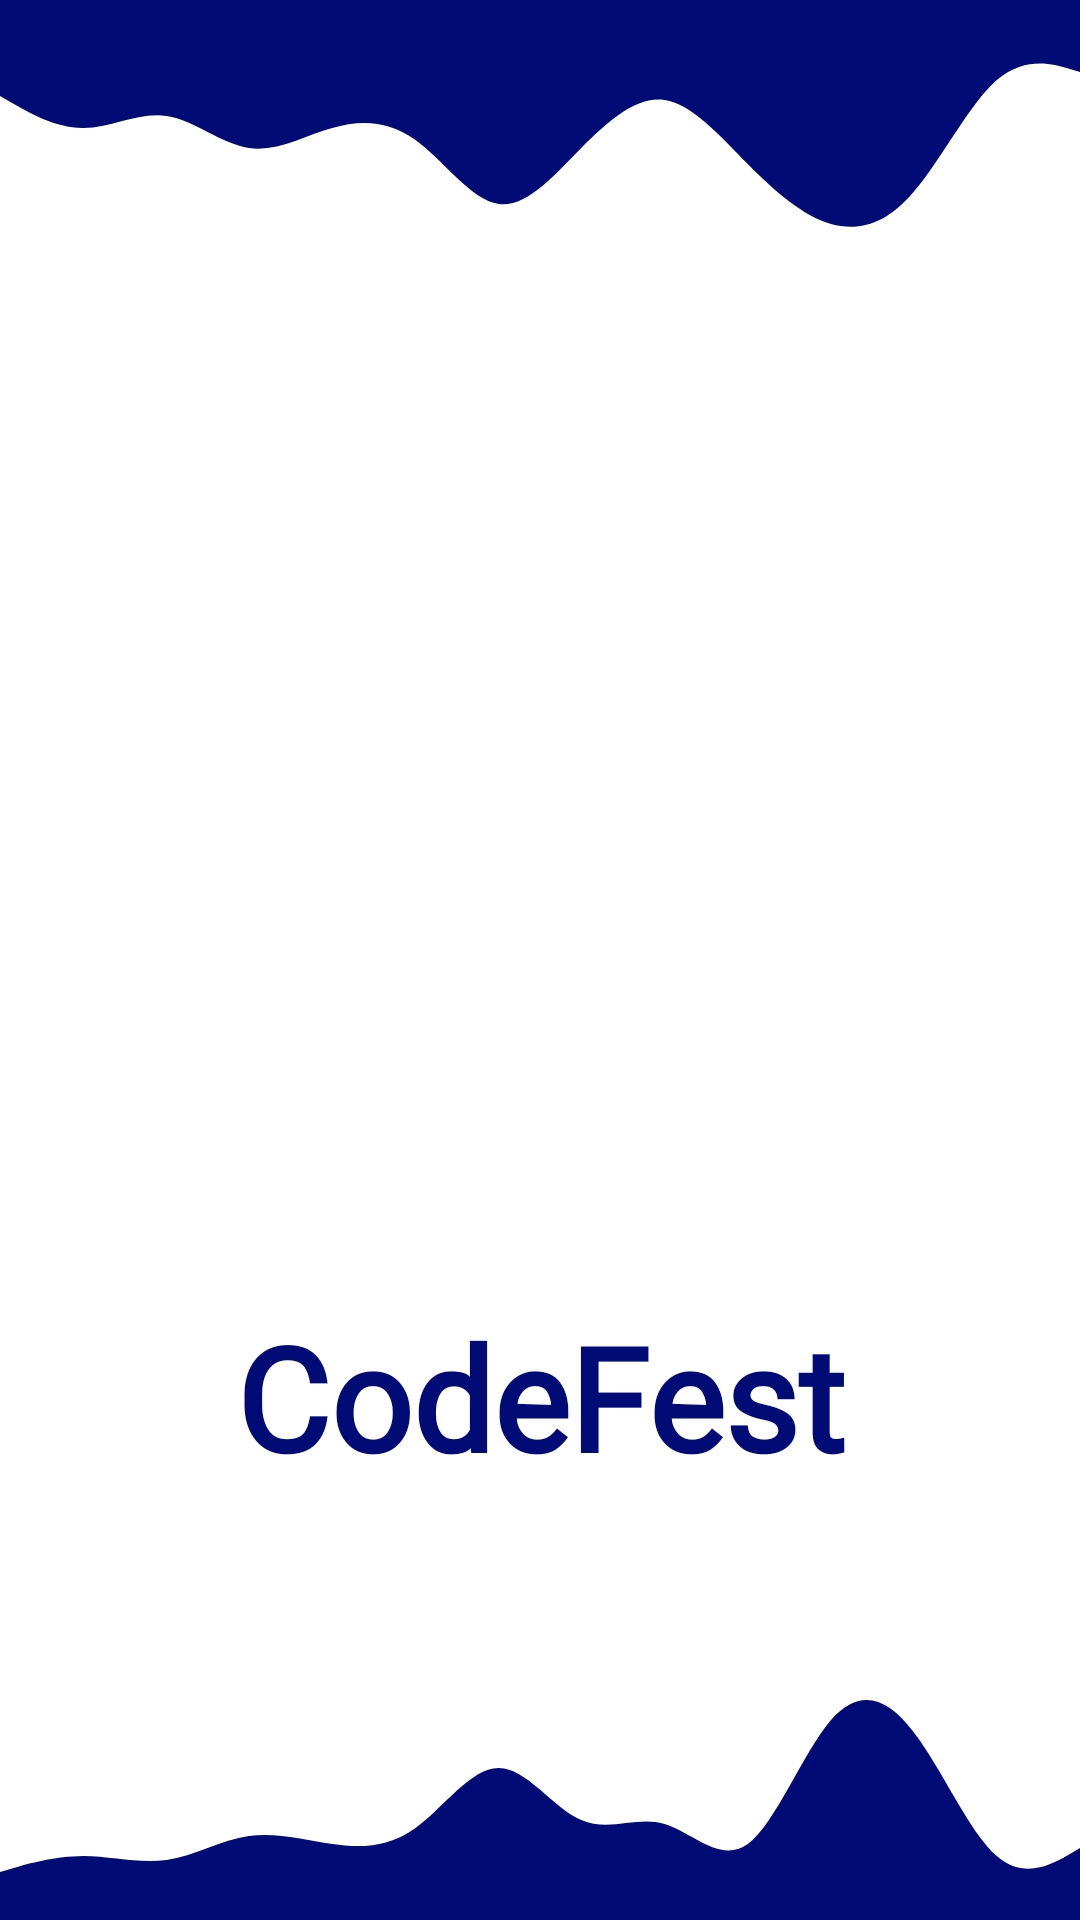

Write the Android layout XML for this screen, with the resource values it uses.
<!-- AndroidManifest.xml: application theme Theme.CodeFestFinalApplication -->
<!-- res/layout/activity_splashscreen.xml -->
<?xml version="1.0" encoding="utf-8"?>
<RelativeLayout xmlns:android="http://schemas.android.com/apk/res/android"
    xmlns:app="http://schemas.android.com/apk/res-auto"
    xmlns:tools="http://schemas.android.com/tools"
    android:layout_width="match_parent"
    android:layout_height="match_parent"
    tools:context=".Splashscreen">
    <ImageView
        android:id="@+id/top_view"
        android:layout_width="match_parent"
        android:layout_height="wrap_content"
        android:adjustViewBounds="true"
        android:src="@drawable/ic_top_wave" />

    <LinearLayout
        android:layout_width="match_parent"
        android:layout_height="match_parent"
        android:orientation="vertical"
        android:gravity="center">

        <ImageView
            android:id="@+id/main_img"
            android:layout_width="354dp"
            android:layout_height="283dp"
            android:src="@drawable/ic_undraw_develop_app_re_bi4i"
            />

        <TextView
            android:id="@+id/title"
            android:layout_width="256dp"
            android:layout_height="91dp"
            android:layout_marginTop="8dp"
            android:fontFamily="@font/pacifico"
            android:gravity="center"
            android:text="@string/codefest"
            android:textColor="#000b76"
            android:textSize="48sp"
            android:textStyle="bold" />


    </LinearLayout>

    <ImageView
        android:id="@+id/bottom_view"
        android:layout_width="match_parent"
        android:layout_height="wrap_content"
        android:adjustViewBounds="true"
        android:src="@drawable/ic_wave"
      android:layout_alignParentBottom="true"/>




</RelativeLayout>
<!-- resources referenced by this layout -->
<resources>
  <!-- drawable ic_top_wave (drawable) -->
  <vector xmlns:android="http://schemas.android.com/apk/res/android"
      android:width="1440dp"
      android:height="320dp"
      android:viewportWidth="1440"
      android:viewportHeight="320">
    <path
        android:pathData="M0,128L18.5,138.7C36.9,149 74,171 111,170.7C147.7,171 185,149 222,154.7C258.5,160 295,192 332,197.3C369.2,203 406,181 443,170.7C480,160 517,160 554,186.7C590.8,213 628,267 665,272C701.5,277 738,235 775,197.3C812.3,160 849,128 886,133.3C923.1,139 960,181 997,218.7C1033.8,256 1071,288 1108,298.7C1144.6,309 1182,299 1218,256C1255.4,213 1292,139 1329,106.7C1366.2,75 1403,85 1422,90.7L1440,96L1440,0L1421.5,0C1403.1,0 1366,0 1329,0C1292.3,0 1255,0 1218,0C1181.5,0 1145,0 1108,0C1070.8,0 1034,0 997,0C960,0 923,0 886,0C849.2,0 812,0 775,0C738.5,0 702,0 665,0C627.7,0 591,0 554,0C516.9,0 480,0 443,0C406.2,0 369,0 332,0C295.4,0 258,0 222,0C184.6,0 148,0 111,0C73.8,0 37,0 18,0L0,0Z"
        android:fillColor="#000b76"/>
  </vector>
  <!-- drawable ic_wave (drawable) -->
  <vector android:height="66.666664dp" android:viewportHeight="320"
      android:viewportWidth="1440" android:width="300dp" xmlns:android="http://schemas.android.com/apk/res/android">
      <path android:fillColor="#000b76" android:pathData="M0,256L18.5,250.7C36.9,245 74,235 111,234.7C147.7,235 185,245 222,240C258.5,235 295,213 332,208C369.2,203 406,213 443,218.7C480,224 517,224 554,197.3C590.8,171 628,117 665,117.3C701.5,117 738,171 775,186.7C812.3,203 849,181 886,192C923.1,203 960,245 997,218.7C1033.8,192 1071,96 1108,53.3C1144.6,11 1182,21 1218,69.3C1255.4,117 1292,203 1329,234.7C1366.2,267 1403,245 1422,234.7L1440,224L1440,320L1421.5,320C1403.1,320 1366,320 1329,320C1292.3,320 1255,320 1218,320C1181.5,320 1145,320 1108,320C1070.8,320 1034,320 997,320C960,320 923,320 886,320C849.2,320 812,320 775,320C738.5,320 702,320 665,320C627.7,320 591,320 554,320C516.9,320 480,320 443,320C406.2,320 369,320 332,320C295.4,320 258,320 222,320C184.6,320 148,320 111,320C73.8,320 37,320 18,320L0,320Z"/>
  </vector>
  <string name="codefest">CodeFest</string>
  <style name="Theme.CodeFestFinalApplication" parent="Theme.MaterialComponents.DayNight.NoActionBar">
          
          <item name="colorPrimary">@color/purple_500</item>
          <item name="colorPrimaryVariant">@color/purple_700</item>
          <item name="colorOnPrimary">@color/white</item>
          
          <item name="colorSecondary">@color/teal_200</item>
          <item name="colorSecondaryVariant">@color/teal_700</item>
          <item name="colorOnSecondary">@color/black</item>
          
          <item name="android:statusBarColor" tools:targetApi="l">?attr/colorPrimaryVariant</item>
          
      </style>
  <!-- not gathered from this repository: default colours our renderer supplied (Android Studio template values) -->
  <color name="purple_500">#FF6200EE</color>
  <color name="purple_700">#FF3700B3</color>
  <color name="teal_200">#FF03DAC5</color>
  <color name="teal_700">#FF018786</color>
  <color name="black">#FF000000</color>
  <color name="white">#FFFFFFFF</color>
</resources>
